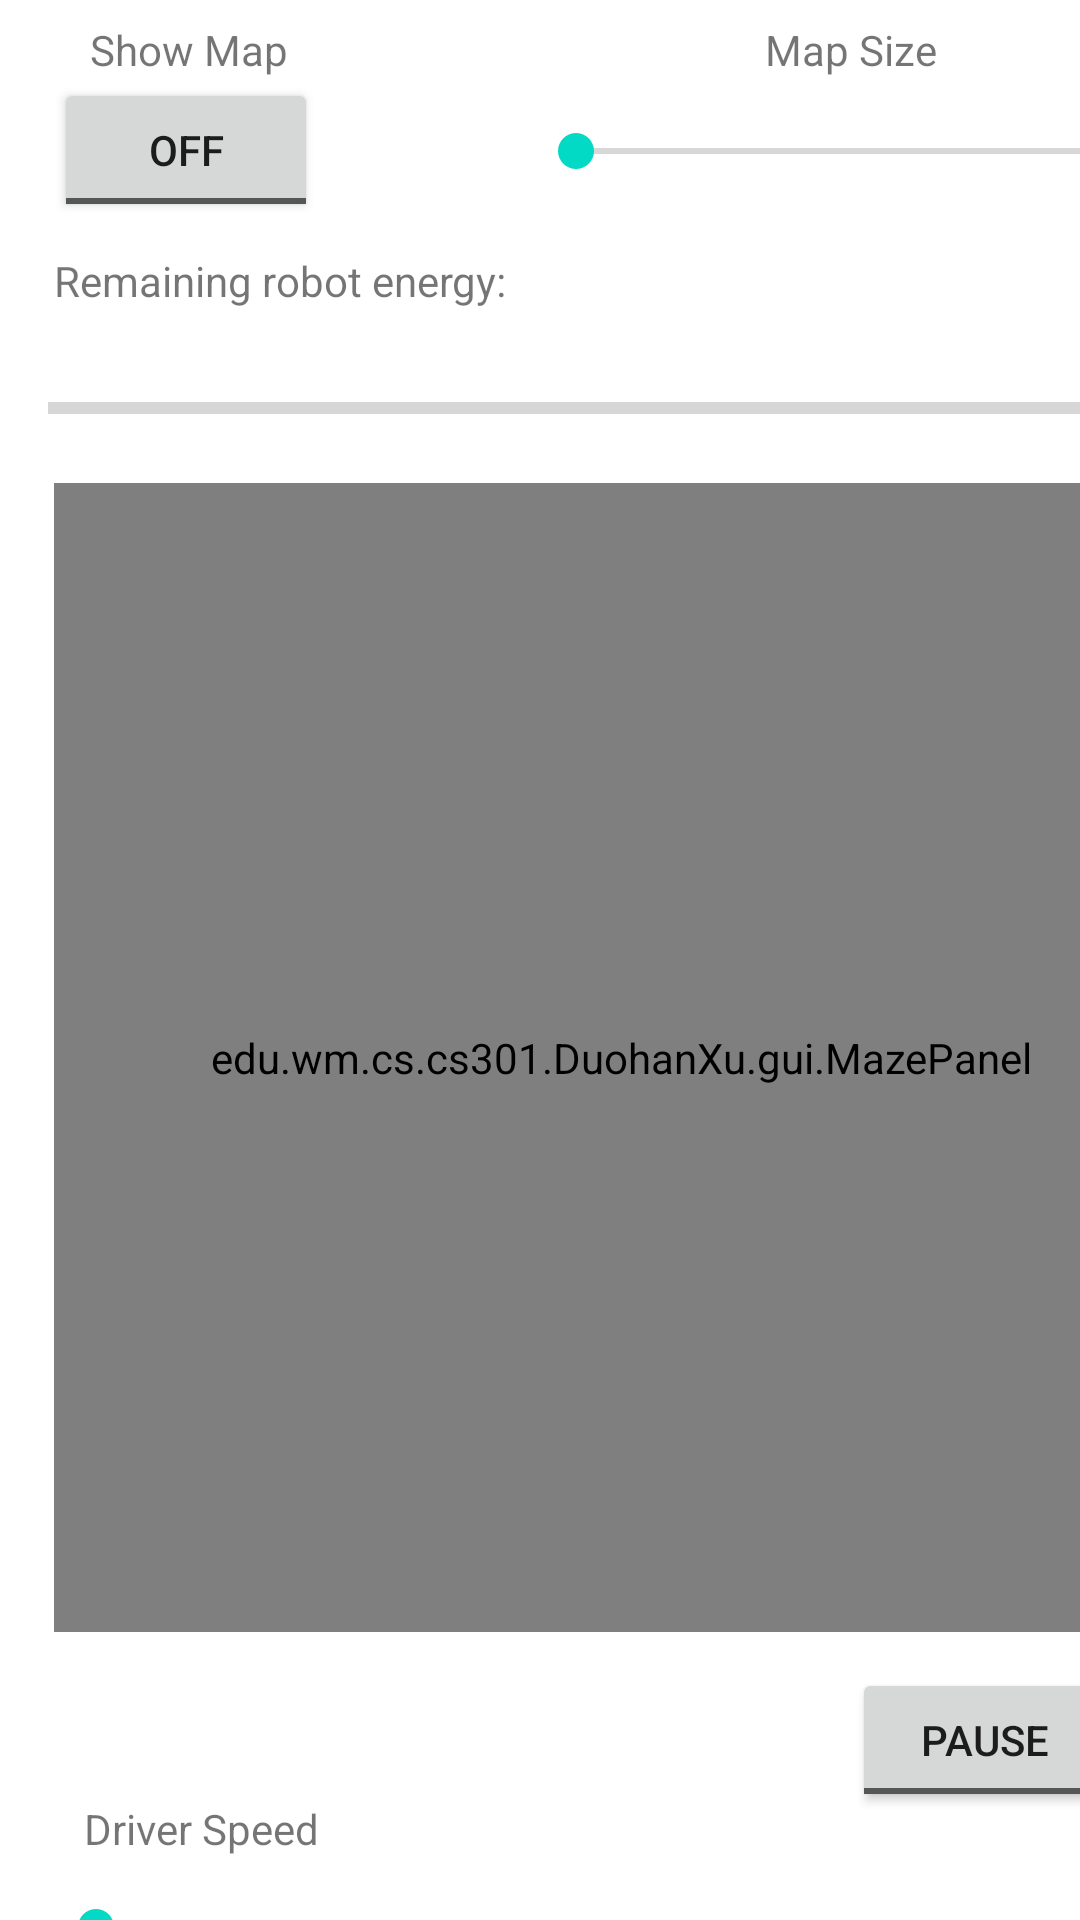

Here is an Android app screen rendered from its layout file. Give the layout XML and the strings, colors and styles it references.
<!-- AndroidManifest.xml: application theme Theme.AMazeByDuohanXu -->
<!-- res/layout/activity_play_animation.xml -->
<?xml version="1.0" encoding="utf-8"?>
<androidx.constraintlayout.widget.ConstraintLayout xmlns:android="http://schemas.android.com/apk/res/android"
    xmlns:app="http://schemas.android.com/apk/res-auto"
    xmlns:tools="http://schemas.android.com/tools"
    android:layout_width="match_parent"
    android:layout_height="match_parent"
    tools:context=".gui.PlayAnimationActivity">

    <ProgressBar
        android:id="@+id/robotEnergy"
        style="?android:attr/progressBarStyleHorizontal"
        android:layout_width="376dp"
        android:layout_height="24dp"
        android:layout_marginStart="16dp"
        android:layout_marginTop="124dp"
        app:layout_constraintStart_toStartOf="parent"
        app:layout_constraintTop_toTopOf="parent" />

    <TextView
        android:id="@+id/textView10"
        android:layout_width="210dp"
        android:layout_height="24dp"
        android:layout_marginStart="18dp"
        android:layout_marginTop="84dp"
        android:text="Remaining robot energy:"
        app:layout_constraintStart_toStartOf="parent"
        app:layout_constraintTop_toTopOf="parent" />

    <TextView
        android:id="@+id/textView11"
        android:layout_width="wrap_content"
        android:layout_height="wrap_content"
        android:layout_marginStart="30dp"
        android:layout_marginTop="7dp"
        android:text="Show Map"
        app:layout_constraintStart_toStartOf="parent"
        app:layout_constraintTop_toTopOf="parent" />

    <ToggleButton
        android:id="@+id/toggleMap2"
        android:layout_width="wrap_content"
        android:layout_height="wrap_content"
        android:layout_marginStart="18dp"
        android:layout_marginTop="26dp"
        android:checked="false"
        android:text="ToggleButton"
        android:textOff="Off"
        android:textOn="On"
        app:layout_constraintStart_toStartOf="parent"
        app:layout_constraintTop_toTopOf="parent" />

    <TextView
        android:id="@+id/textView12"
        android:layout_width="wrap_content"
        android:layout_height="wrap_content"
        android:layout_marginStart="255dp"
        android:layout_marginTop="7dp"
        android:text="Map Size"
        app:layout_constraintStart_toStartOf="parent"
        app:layout_constraintTop_toTopOf="parent" />

    <SeekBar
        android:id="@+id/seekBarMap"
        android:layout_width="214dp"
        android:layout_height="23dp"
        android:layout_marginStart="176dp"
        android:layout_marginTop="39dp"
        app:layout_constraintStart_toStartOf="parent"
        app:layout_constraintTop_toTopOf="parent" />

    <ToggleButton
        android:id="@+id/buttonStart"
        android:layout_width="wrap_content"
        android:layout_height="wrap_content"
        android:layout_marginStart="284dp"
        android:layout_marginTop="556dp"
        android:checked="false"
        android:text="Start driver"
        android:textOff="PAUSE"
        android:textOn="START"
        app:layout_constraintStart_toStartOf="parent"
        app:layout_constraintTop_toTopOf="parent" />

    <TextView
        android:id="@+id/textView13"
        android:layout_width="wrap_content"
        android:layout_height="wrap_content"
        android:layout_marginStart="28dp"
        android:layout_marginTop="600dp"
        android:text="Driver Speed"
        app:layout_constraintStart_toStartOf="parent"
        app:layout_constraintTop_toTopOf="parent" />

    <SeekBar
        android:id="@+id/seekBarDriverSpeed"
        android:layout_width="373dp"
        android:layout_height="29dp"
        android:layout_marginStart="16dp"
        android:layout_marginTop="628dp"
        app:layout_constraintStart_toStartOf="parent"
        app:layout_constraintTop_toTopOf="parent" />

    <edu.wm.cs.cs301.DuohanXu.gui.MazePanel
        android:id="@+id/AnimationMazePanel"
        android:layout_width="378dp"
        android:layout_height="383dp"
        android:layout_marginStart="18dp"
        android:layout_marginTop="161dp"
        app:layout_constraintStart_toStartOf="parent"
        app:layout_constraintTop_toTopOf="parent" />

    <Button
        android:id="@+id/Sensor1"
        android:layout_width="wrap_content"
        android:layout_height="wrap_content"
        android:layout_marginStart="2dp"
        android:layout_marginTop="677dp"
        android:text="FRONT"
        android:backgroundTint="@color/green"
        app:layout_constraintStart_toStartOf="parent"
        app:layout_constraintTop_toTopOf="parent" />

    <Button
        android:id="@+id/Sensor2"
        android:layout_width="wrap_content"
        android:layout_height="wrap_content"
        android:layout_marginStart="106dp"
        android:layout_marginTop="677dp"
        android:text="BACK"
        android:backgroundTint="@color/green"
        app:layout_constraintStart_toStartOf="parent"
        app:layout_constraintTop_toTopOf="parent" />

    <Button
        android:id="@+id/Sensor3"
        android:layout_width="wrap_content"
        android:layout_height="wrap_content"
        android:layout_marginStart="209dp"
        android:layout_marginTop="677dp"
        android:text="LEFT"
        android:backgroundTint="@color/green"
        app:layout_constraintStart_toStartOf="parent"
        app:layout_constraintTop_toTopOf="parent" />

    <Button
        android:id="@+id/Sensor4"
        android:layout_width="wrap_content"
        android:layout_height="wrap_content"
        android:layout_marginStart="313dp"
        android:layout_marginTop="677dp"
        android:text="RIGHT"
        android:backgroundTint="@color/green"
        app:layout_constraintStart_toStartOf="parent"
        app:layout_constraintTop_toTopOf="parent" />

    <ImageView
        android:id="@+id/imageView3"
        android:layout_width="72dp"
        android:layout_height="76dp"
        app:srcCompat="@drawable/istockphoto_1249611748_612x612"
        tools:layout_editor_absoluteX="169dp"
        tools:layout_editor_absoluteY="512dp" />
</androidx.constraintlayout.widget.ConstraintLayout>
<!-- resources referenced by this layout -->
<resources>
  <color name="green">#00FF00</color>
  <style name="Theme.AMazeByDuohanXu" parent="Theme.MaterialComponents.DayNight.DarkActionBar">
          
          <item name="colorPrimary">@color/purple_500</item>
          <item name="colorPrimaryVariant">@color/purple_700</item>
          <item name="colorOnPrimary">@color/white</item>
          
          <item name="colorSecondary">@color/teal_200</item>
          <item name="colorSecondaryVariant">@color/teal_700</item>
          <item name="colorOnSecondary">@color/black</item>
          
          <item name="android:statusBarColor">?attr/colorPrimaryVariant</item>
          
      </style>
  <color name="purple_500">#FF6200EE</color>
  <color name="purple_700">#FF3700B3</color>
  <color name="white">#FFFFFFFF</color>
  <color name="teal_200">#FF03DAC5</color>
  <color name="teal_700">#FF018786</color>
  <color name="black">#FF000000</color>
</resources>
